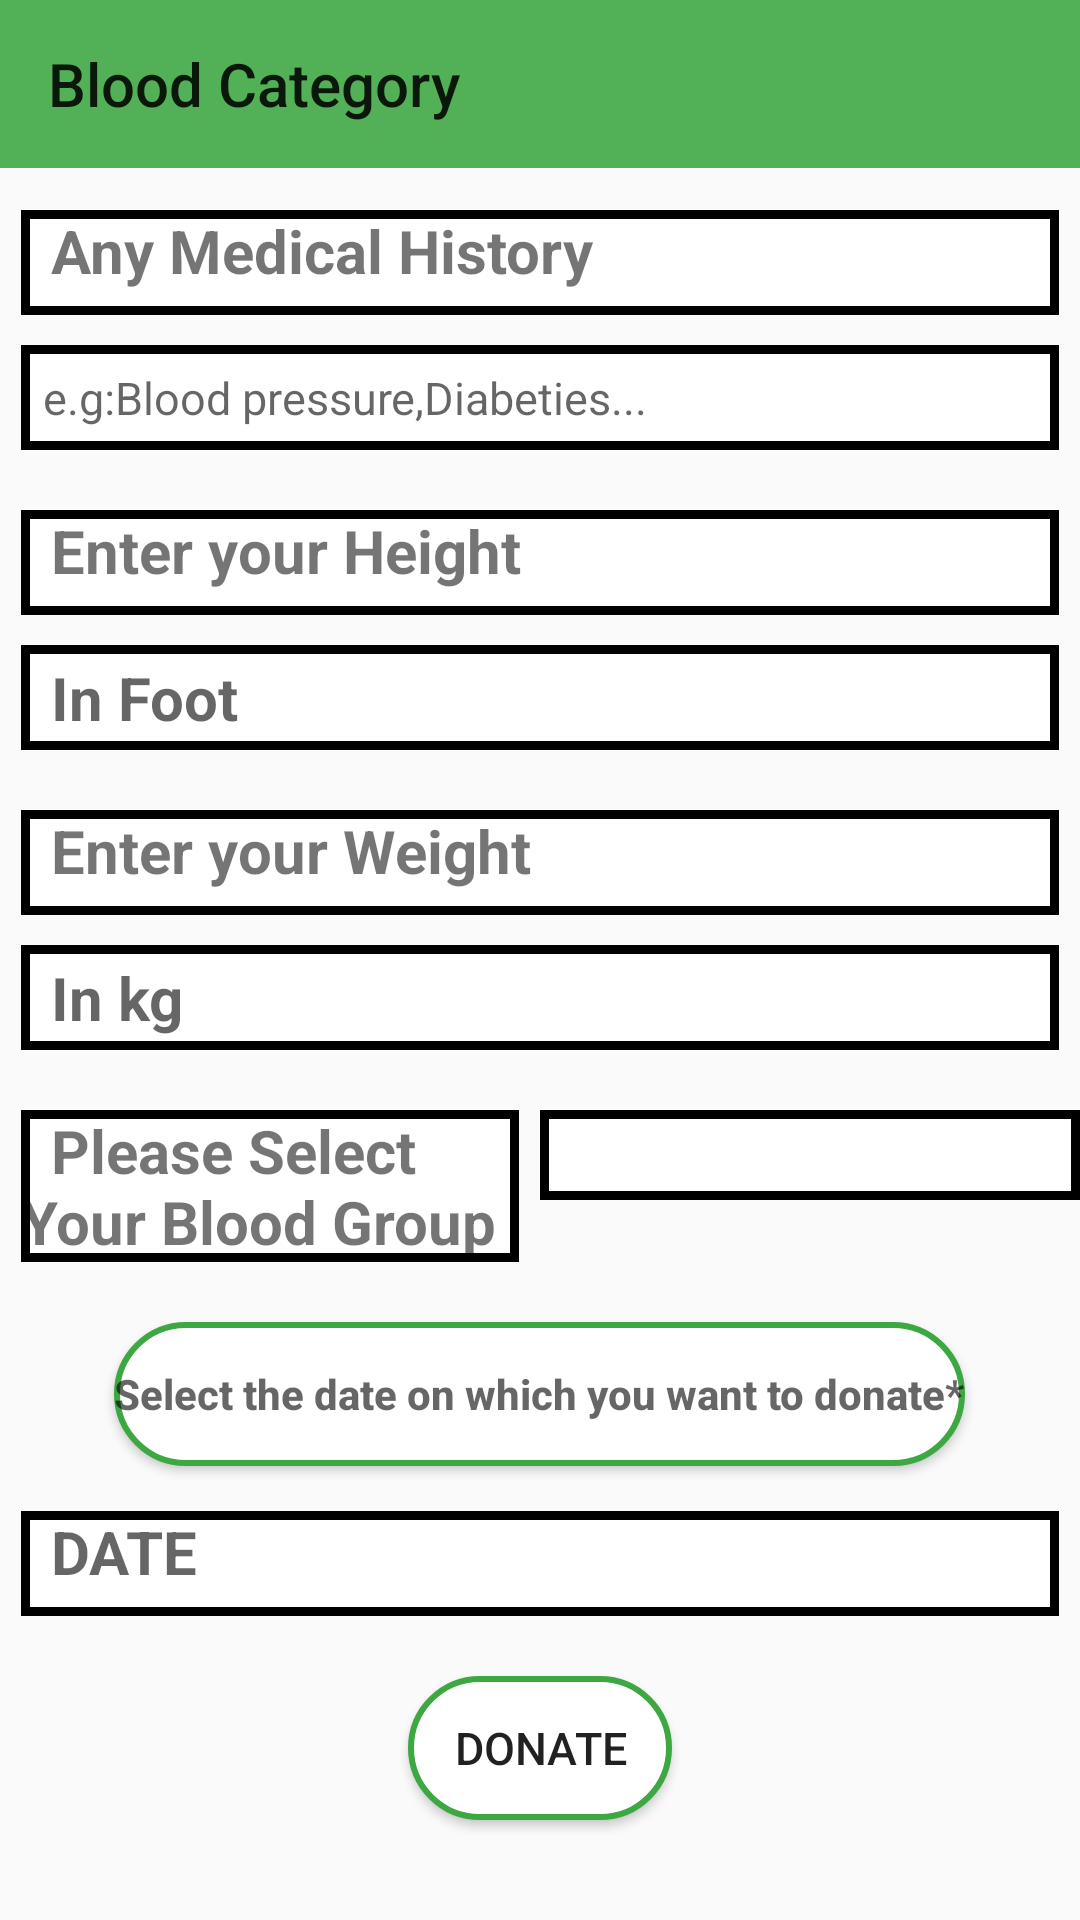

Reconstruct the res/layout file that produces this screen, plus the resources it refers to.
<!-- AndroidManifest.xml: application theme Theme.Yogdaan -->
<!-- res/layout/activity_blood_category.xml -->
<?xml version="1.0" encoding="utf-8"?>
<RelativeLayout
    xmlns:android="http://schemas.android.com/apk/res/android"
    xmlns:app="http://schemas.android.com/apk/res-auto"
    xmlns:tools="http://schemas.android.com/tools"
    android:layout_width="match_parent"
    android:layout_height="match_parent"
    tools:context=".BloodCategoryList"
    android:orientation="vertical">

    <androidx.appcompat.widget.Toolbar
        android:layout_width="match_parent"
        android:layout_height="?actionBarSize"
        style="?actionBarStyle"
        app:title="Blood Category"
        android:id="@+id/bloodcategorytoolbar"
        android:background="#52B156" />

    <TextView
        android:layout_width="match_parent"
        android:layout_height="35dp"
        android:id="@+id/MedicalHistory"
        android:textSize="20sp"
        android:textStyle="bold"
        android:background="@drawable/border1"
        android:text="  Any Medical History  "
        android:layout_marginTop="70dp"
        android:layout_marginLeft="7dp"
        android:layout_marginRight="7dp"/>



    <EditText
        android:layout_width="match_parent"
        android:layout_height="35dp"
        android:background="@drawable/border1"
        android:layout_marginLeft="7dp"
        android:layout_marginRight="7dp"
        android:layout_marginTop="10dp"
        android:id="@+id/edtmedicalhistory"
        android:hint="  e.g:Blood pressure,Diabeties...  "
        android:textSize="15dp"
        android:layout_below="@+id/MedicalHistory"/>


    <TextView
        android:layout_width="match_parent"
        android:layout_height="35dp"
        android:id="@+id/Height"
        android:background="@drawable/border1"
        android:textSize="20dp"
        android:textStyle="bold"
        android:layout_marginRight="7dp"
        android:text="  Enter your Height  "
        android:layout_marginTop="170dp"
        android:layout_marginLeft="7dp"/>

    <EditText
        android:layout_width="match_parent"
        android:layout_height="35dp"
        android:layout_marginLeft="7dp"
        android:layout_marginRight="7dp"
        android:layout_marginTop="10dp"
        android:background="@drawable/border1"
        android:hint="  In Foot  "
        android:textStyle="bold"
        android:textSize="20dp"
        android:inputType="number"
        android:id="@+id/Heightinft"
        android:layout_below="@+id/Height"/>

    <TextView
        android:layout_width="match_parent"
        android:layout_height="35dp"
        android:id="@+id/Weight"
        android:textSize="20dp"
        android:textStyle="bold"
        android:background="@drawable/border1"
        android:text="  Enter your Weight  "
        android:layout_marginTop="270dp"
        android:layout_marginLeft="7dp"
        android:layout_marginRight="7dp"/>



    <EditText
        android:layout_width="match_parent"
        android:layout_height="35dp"
        android:layout_marginLeft="7dp"
        android:layout_marginRight="7dp"
        android:id="@+id/edit_weight"
        android:background="@drawable/border1"
        android:hint="  In kg  "
        android:textStyle="bold"
        android:layout_marginTop="10dp"
        android:inputType="number"
        android:textSize="20dp"
        android:layout_below="@+id/Weight"/>

    <LinearLayout
        android:layout_width="match_parent"
        android:layout_height="wrap_content"
        android:id="@+id/linear"
        android:layout_below="@+id/edit_weight"
        android:orientation="horizontal">
        <TextView
            android:layout_width="match_parent"
            android:layout_height="wrap_content"
            android:layout_marginTop="20dp"
            android:background="@drawable/border1"
            android:layout_marginLeft="7dp"
            android:layout_marginRight="7dp"
            android:textSize="20dp"
            android:text="  Please Select Your Blood Group  "
            android:layout_weight="1"
            android:textStyle="bold"/>



    <Spinner
        android:layout_width="match_parent"
        android:layout_height="30dp"
        android:background="@drawable/border1"
        android:layout_marginTop="20dp"
        android:id="@+id/spinnerblood"
        android:layout_weight="1"/>
    </LinearLayout>

    <Button
        android:layout_width="wrap_content"
        android:layout_height="wrap_content"
        android:id="@+id/blooddate"
        android:layout_marginTop="20dp"
        android:background="@drawable/border"
        android:layout_centerHorizontal="true"
        android:hint="Select the date on which you want to donate*"
        android:layout_below="@+id/linear"
        android:textStyle="bold"/>

    <TextView
        android:layout_width="match_parent"
        android:layout_height="35dp"
        android:layout_below="@+id/blooddate"
        android:background="@drawable/border1"
        android:layout_marginRight="7dp"
        android:layout_marginTop="15dp"
        android:hint="  DATE  "
        android:layout_marginLeft="7dp"
        android:id="@+id/bloodselecteddate"
        android:textStyle="bold"
        android:textColor="@color/black"
        android:textSize="20dp"
        />

    <Button
        android:id="@+id/Donatebtn"
        android:layout_width="wrap_content"
        android:layout_height="wrap_content"
        android:background="@drawable/border"
        android:layout_centerHorizontal="true"
        android:layout_below="@+id/bloodselecteddate"
        android:layout_marginLeft="150dp"
        android:layout_marginTop="20dp"
        android:text="DONATE"
        android:textSize="15dp" />

</RelativeLayout>
<!-- resources referenced by this layout -->
<resources>
  <color name="black">#FF000000</color>
  <!-- drawable border (drawable) -->
  <?xml version="1.0" encoding="utf-8"?>
  <shape xmlns:android="http://schemas.android.com/apk/res/android"
      android:shape="rectangle">
      <solid
          android:color="@color/white"/>
      <corners
          android:radius="40dp"/>
      <stroke
          android:color="@color/Green"
          android:width="2dp"/>>
  
  </shape>
  <!-- drawable border1 (drawable) -->
  <?xml version="1.0" encoding="utf-8"?>
  <shape
      xmlns:android="http://schemas.android.com/apk/res/android"
      android:shape="rectangle">
  
      <solid
          android:color="@color/white"/>
  
      <stroke
          android:color="@color/black"
          android:width="3dp"/>
  </shape>
  <style name="Theme.Yogdaan" parent="Base.Theme.Yogdaan" />
  <color name="white">#FFFFFFFF</color>
  <color name="Green">#3DA842</color>
  <style name="Base.Theme.Yogdaan" parent="Theme.AppCompat.Light.NoActionBar">
          
          
          <item name="colorPrimary">@color/lavendar</item>
          <item name="colorPrimaryVariant">@color/lavendar</item>
      </style>
  <color name="lavendar">#8692F7</color>
</resources>
